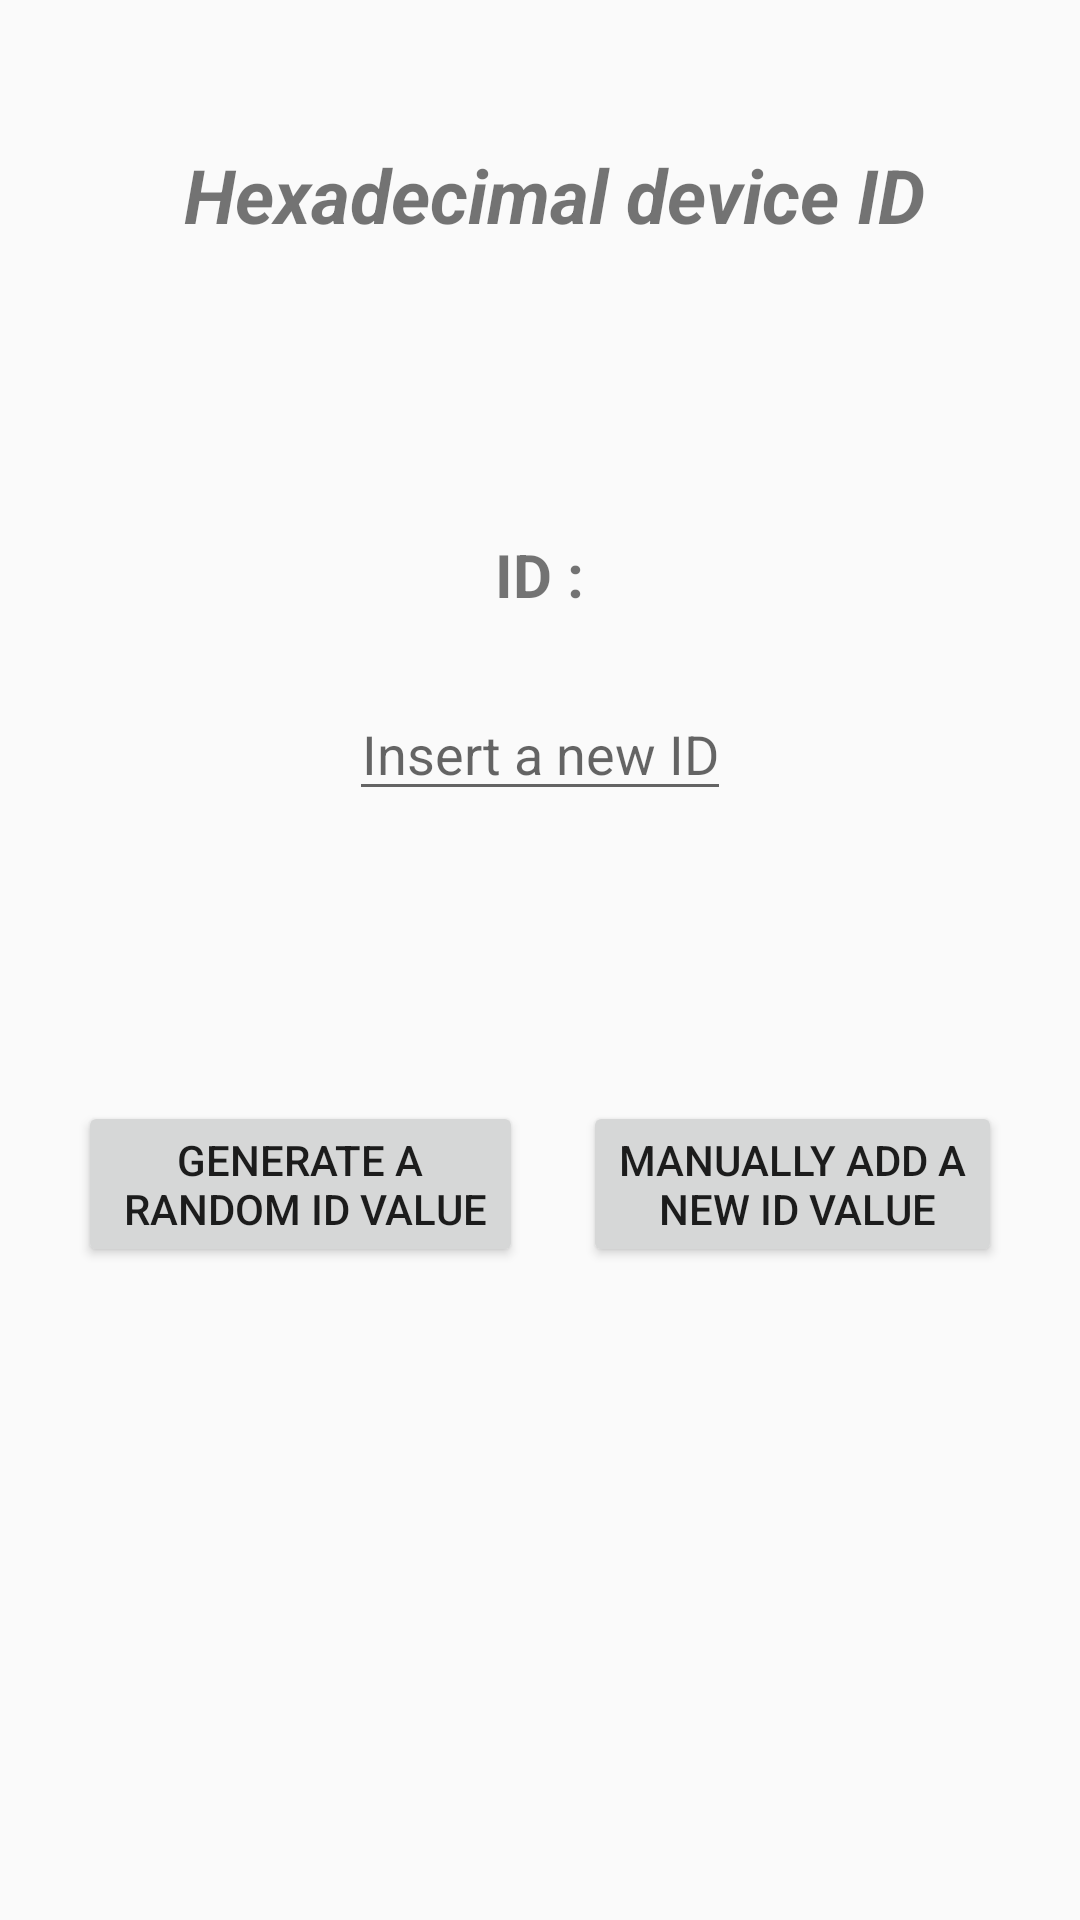

Android layout source for this screen:
<!-- AndroidManifest.xml: application theme AppTheme -->
<!-- res/layout/fragment_share.xml -->
<?xml version="1.0" encoding="utf-8"?>
<LinearLayout xmlns:android="http://schemas.android.com/apk/res/android"
    xmlns:app="http://schemas.android.com/apk/res-auto"
    android:layout_width="match_parent"
    android:layout_height="match_parent"
    android:orientation="vertical"
    android:weightSum="100">

    <Space
        android:layout_width="wrap_content"
        android:layout_height="0dp"
        android:layout_weight="10" />

    <TextView
        android:layout_width="wrap_content"
        android:layout_height="wrap_content"
        android:layout_gravity="center"
        android:paddingStart="10dp"
        android:text="@string/id_dispositivo_hexadecimal"
        android:textSize="25sp" />

    <Space
        android:layout_width="wrap_content"
        android:layout_height="0dp"
        android:layout_weight="20" />


    <LinearLayout
        android:layout_width="wrap_content"
        android:layout_height="wrap_content"
        android:layout_gravity="center">

        <TextView
            android:layout_width="wrap_content"
            android:layout_height="wrap_content"
            android:layout_gravity="start"
            android:text="@string/id"
            android:textSize="20sp"
            android:textStyle="bold" />

        <TextView
            android:id="@+id/id_disp"
            android:layout_width="match_parent"
            android:layout_height="wrap_content"
            android:text=""
            android:textSize="20sp" />
    </LinearLayout>

    <Space
        android:layout_width="wrap_content"
        android:layout_height="0dp"
        android:layout_weight="5" />

    <LinearLayout
        android:layout_width="match_parent"
        android:layout_height="wrap_content"
        android:gravity="center">

        <EditText
            android:id="@+id/insertarID"
            android:layout_width="wrap_content"
            android:layout_height="wrap_content"
            android:hint="@string/insert_a_new_id"
            android:maxLines="1"
            android:textAlignment="center" />
    </LinearLayout>

    <Space
        android:layout_width="wrap_content"
        android:layout_height="0dp"
        android:layout_weight="20" />

    <LinearLayout
        android:layout_width="wrap_content"
        android:layout_height="wrap_content"
        android:layout_gravity="center">

        <Button
            android:id="@+id/randomIDGen"
            android:layout_width="wrap_content"
            android:layout_height="wrap_content"
            android:text="@string/generate_a_n_random_id_value" />

        <Space
            android:layout_width="20dp"
            android:layout_height="wrap_content" />

        <Button
            android:id="@+id/manualIDGen"
            android:layout_width="wrap_content"
            android:layout_height="wrap_content"
            android:text="@string/manually_add_a_n_new_id_value" />
    </LinearLayout>

</LinearLayout>
<!-- resources referenced by this layout -->
<resources>
  <string name="generate_a_n_random_id_value">Generate a\n random ID value</string>
  <string name="id">ID : </string>
  <string name="id_dispositivo_hexadecimal"><b><i>Hexadecimal device ID</i></b></string>
  <string name="insert_a_new_id">Insert a new ID</string>
  <string name="manually_add_a_n_new_id_value">Manually add a\n new ID value</string>
  <style name="AppTheme" parent="Theme.AppCompat.DayNight.DarkActionBar">
          
          <item name="colorPrimary">@color/colorPrimary</item>
          <item name="colorPrimaryDark">@color/colorPrimaryDark</item>
          <item name="colorAccent">@color/colorAccent</item>
          <item name="android:windowFullscreen">true</item>
      </style>
  <color name="colorPrimary">#0066CC</color>
  <color name="colorPrimaryDark">#003795</color>
  <color name="colorAccent">#D81B60</color>
</resources>
